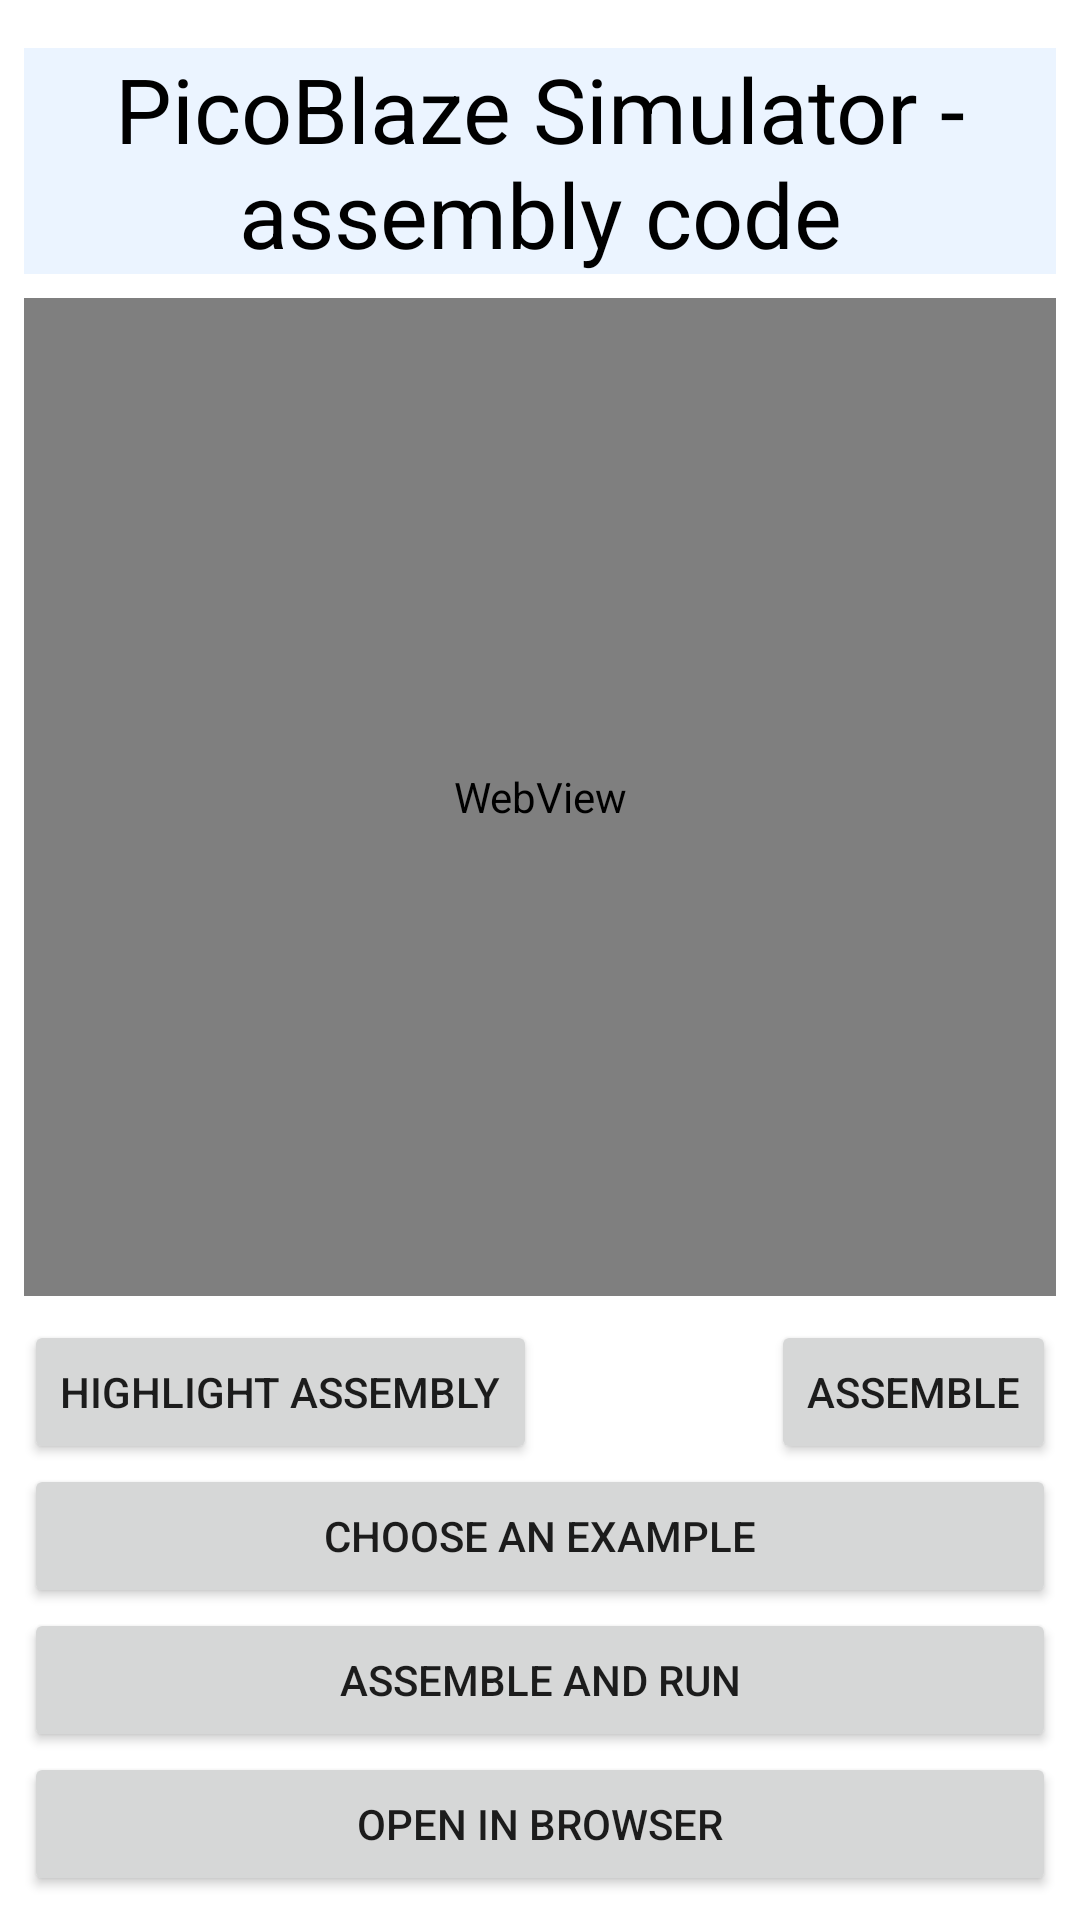

Write the Android layout XML for this screen, with the resource values it uses.
<!-- AndroidManifest.xml: application theme Theme.PicoBlazeSimulator -->
<!-- res/layout/activity_main.xml -->
<?xml version="1.0" encoding="utf-8"?>
<androidx.constraintlayout.widget.ConstraintLayout xmlns:android="http://schemas.android.com/apk/res/android"
    xmlns:app="http://schemas.android.com/apk/res-auto"
    xmlns:tools="http://schemas.android.com/tools"
    android:layout_width="match_parent"
    android:layout_height="match_parent"
    tools:context=".MainActivity">

    <TextView
        android:id="@+id/textView"
        android:layout_width="0dp"
        android:layout_height="wrap_content"
        android:layout_marginStart="8dp"
        android:layout_marginTop="16dp"
        android:layout_marginEnd="8dp"
        android:background="#EBF4FF"
        android:text="@string/picoblaze_simulator_assembly_code"
        android:textAlignment="center"
        android:textColor="#000000"
        android:textSize="30sp"
        app:layout_constraintEnd_toEndOf="parent"
        app:layout_constraintStart_toStartOf="parent"
        app:layout_constraintTop_toTopOf="parent" />

    <Button
        android:id="@+id/button10"
        android:layout_width="0dp"
        android:layout_height="wrap_content"
        android:layout_marginStart="8dp"
        android:layout_marginEnd="8dp"
        android:onClick="startSimulating"
        android:text="@string/assemble_and_run"
        app:layout_constraintEnd_toEndOf="parent"
        app:layout_constraintHorizontal_bias="1.0"
        app:layout_constraintStart_toStartOf="parent"
        app:layout_constraintTop_toBottomOf="@+id/button11" />

    <Button
        android:id="@+id/button11"
        android:layout_width="0dp"
        android:layout_height="wrap_content"
        android:layout_marginStart="8dp"
        android:layout_marginEnd="8dp"
        android:onClick="showExamples"
        android:text="@string/choose_an_example"
        app:layout_constraintBottom_toTopOf="@+id/button10"
        app:layout_constraintEnd_toEndOf="parent"
        app:layout_constraintStart_toStartOf="parent" />

    <Button
        android:id="@+id/button12"
        android:layout_width="wrap_content"
        android:layout_height="wrap_content"
        android:layout_marginStart="8dp"
        android:onClick="highlightAssembly"
        android:text="@string/highlight_assembly"
        app:layout_constraintBottom_toTopOf="@+id/button11"
        app:layout_constraintStart_toStartOf="parent" />

    <Button
        android:id="@+id/button13"
        android:layout_width="wrap_content"
        android:layout_height="wrap_content"
        android:layout_marginEnd="8dp"
        android:onClick="assemble"
        android:text="@string/assemble"
        app:layout_constraintBottom_toTopOf="@+id/button11"
        app:layout_constraintEnd_toEndOf="parent" />

    <WebView
        android:layout_width="0dp"
        android:layout_height="0dp"
        android:layout_marginStart="8dp"
        android:layout_marginTop="8dp"
        android:layout_marginEnd="8dp"
        android:layout_marginBottom="8dp"
        android:id="@+id/WebView"
        app:layout_constraintBottom_toTopOf="@+id/button13"
        app:layout_constraintEnd_toEndOf="parent"
        app:layout_constraintStart_toStartOf="parent"
        app:layout_constraintTop_toBottomOf="@+id/textView" />

    <Button
        android:id="@+id/button14"
        android:layout_width="0dp"
        android:layout_height="wrap_content"
        android:layout_marginStart="8dp"
        android:layout_marginEnd="8dp"
        android:layout_marginBottom="8dp"
        android:onClick="openInBrowser"
        android:text="@string/open_in_browser"
        app:layout_constraintBottom_toBottomOf="parent"
        app:layout_constraintEnd_toEndOf="parent"
        app:layout_constraintStart_toStartOf="parent"
        app:layout_constraintTop_toBottomOf="@+id/button10" />
</androidx.constraintlayout.widget.ConstraintLayout>
<!-- resources referenced by this layout -->
<resources>
  <string name="assemble">Assemble</string>
  <string name="assemble_and_run">Assemble and run</string>
  <string name="choose_an_example">Choose an example</string>
  <string name="highlight_assembly">Highlight Assembly</string>
  <string name="open_in_browser">Open in Browser</string>
  <string name="picoblaze_simulator_assembly_code">PicoBlaze Simulator - assembly code</string>
  <style name="Theme.PicoBlazeSimulator" parent="Theme.MaterialComponents.DayNight.DarkActionBar">
          
          <item name="colorPrimary">@color/purple_500</item>
          <item name="colorPrimaryVariant">@color/purple_700</item>
          <item name="colorOnPrimary">@color/white</item>
          
          <item name="colorSecondary">@color/teal_200</item>
          <item name="colorSecondaryVariant">@color/teal_700</item>
          <item name="colorOnSecondary">@color/black</item>
          
          <item name="android:statusBarColor" tools:targetApi="l">?attr/colorPrimaryVariant</item>
          
      </style>
  <!-- not gathered from this repository: default colours our renderer supplied (Android Studio template values) -->
  <color name="purple_500">#FF6200EE</color>
  <color name="purple_700">#FF3700B3</color>
  <color name="teal_200">#FF03DAC5</color>
  <color name="teal_700">#FF018786</color>
  <color name="black">#FF000000</color>
  <color name="white">#FFFFFFFF</color>
</resources>
